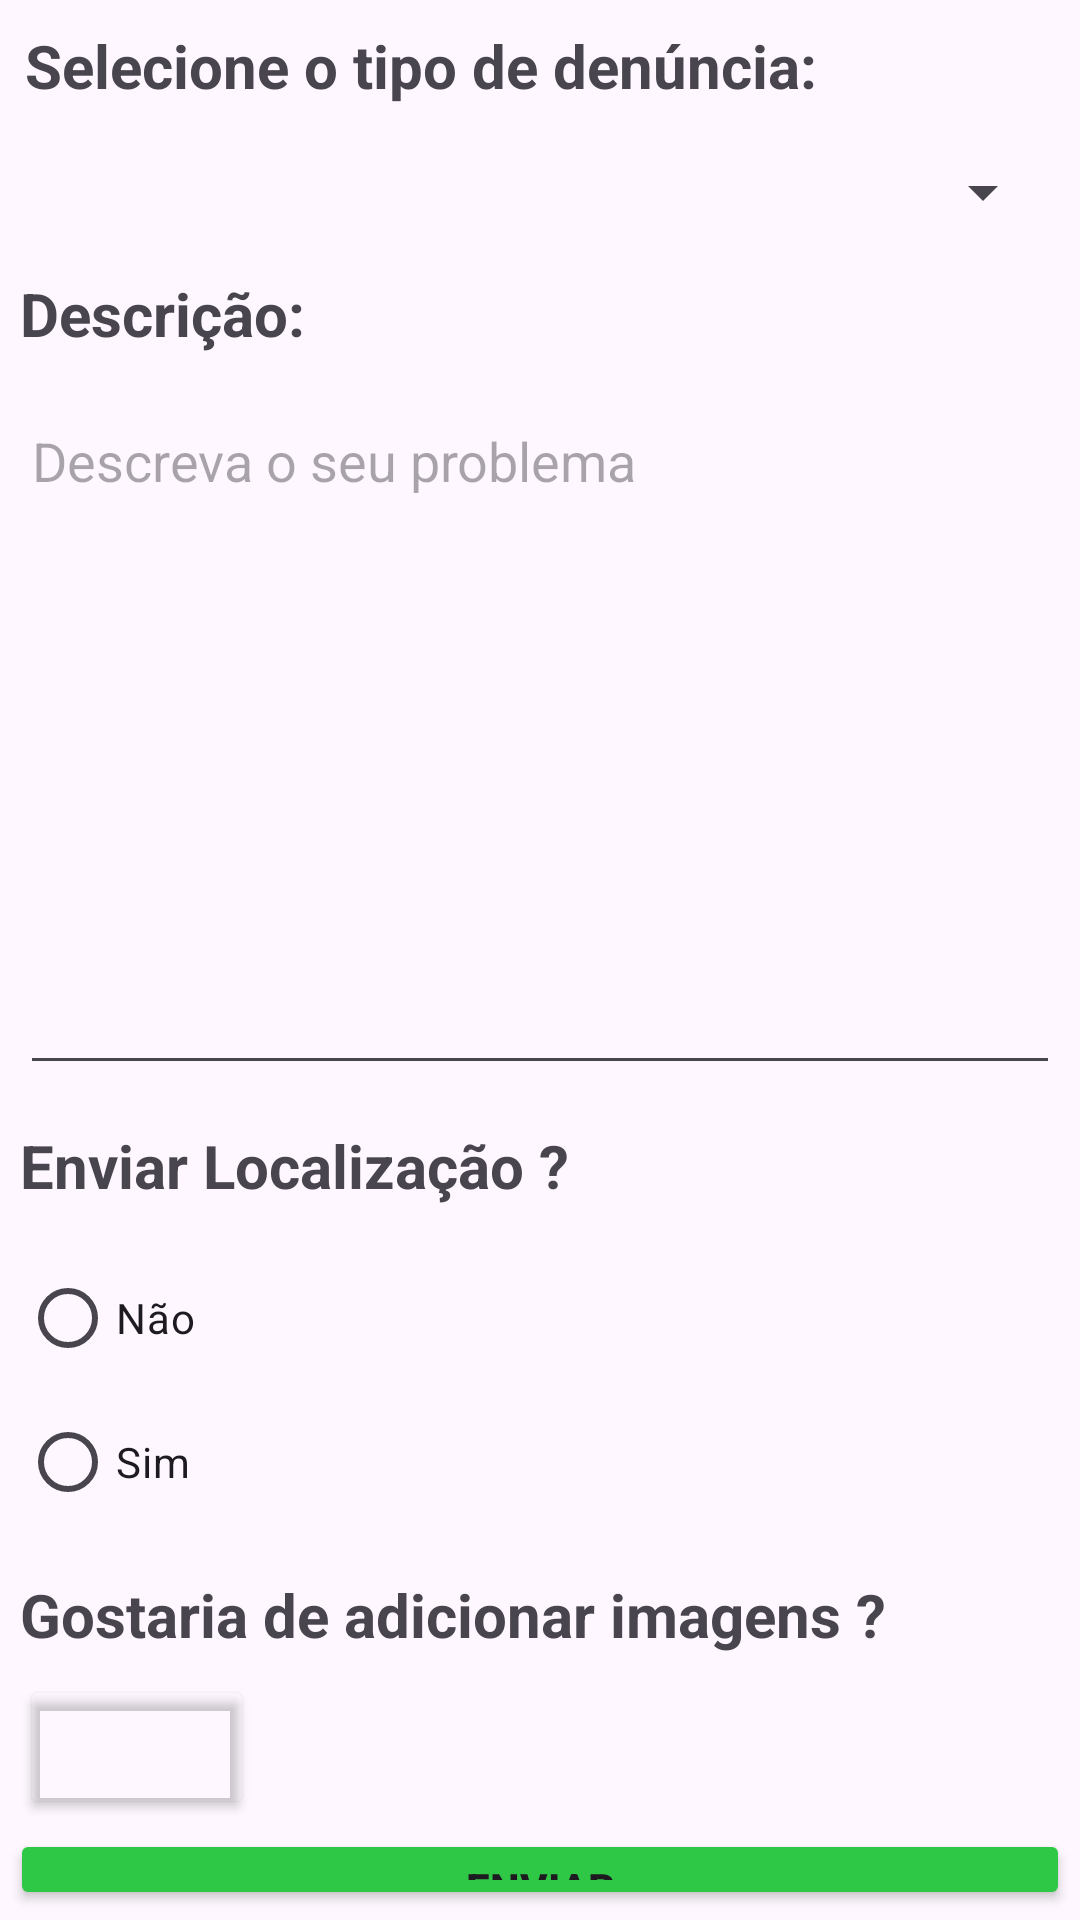

Produce the Android XML layout that renders to this screen, including the resource entries it uses.
<!-- AndroidManifest.xml: application theme Theme.DdminfraChange -->
<!-- res/layout/activity_chamado_form.xml -->
<?xml version="1.0" encoding="utf-8"?>
<LinearLayout xmlns:android="http://schemas.android.com/apk/res/android"
    xmlns:app="http://schemas.android.com/apk/res-auto"
    xmlns:tools="http://schemas.android.com/tools"
    android:layout_width="match_parent"
    android:layout_height="match_parent"
    android:background="#00F5F5F5"
    android:orientation="vertical"
    tools:context=".ChamadoFormActivity">

    <TextView
        android:id="@+id/textView"
        android:layout_width="wrap_content"
        android:layout_height="wrap_content"
        android:layout_margin="25px"
        android:autoText="true"
        android:text="Selecione o tipo de denúncia:"
        android:textSize="20sp"
        android:textStyle="bold" />

    <Spinner
        android:id="@+id/spTipoDenuncia"
        android:layout_width="match_parent"
        android:layout_height="wrap_content"
        android:layout_margin="25px" />

    <TextView
        android:id="@+id/textView2"
        android:layout_width="match_parent"
        android:layout_height="wrap_content"
        android:layout_margin="20px"
        android:text="Descrição:"
        android:textSize="20sp"
        android:textStyle="bold" />

    <EditText
        android:id="@+id/etmDescricao"
        android:layout_width="match_parent"
        android:layout_height="wrap_content"
        android:layout_margin="20px"
        android:ems="10"
        android:gravity="start|top"
        android:hint="Descreva o seu problema"
        android:inputType="textMultiLine"
        android:lines="10"
        android:textSize="18sp" />

    <TextView
        android:id="@+id/textView3"
        android:layout_width="match_parent"
        android:layout_height="wrap_content"
        android:layout_margin="20px"
        android:text="Enviar Localização ?"
        android:textSize="20sp"
        android:textStyle="bold" />

    <LinearLayout
        android:id="@+id/rgLocalizacao"
        android:layout_width="match_parent"
        android:layout_height="wrap_content"
        android:layout_margin="20px">

        <RadioGroup
            android:layout_width="match_parent"
            android:layout_height="match_parent" >

            <RadioButton
                android:id="@+id/rbLocalizacaoNao"
                android:layout_width="88dp"
                android:layout_height="wrap_content"
                android:text="Não" />

            <RadioButton
                android:id="@+id/rbLocalizacaoSim"
                android:layout_width="87dp"
                android:layout_height="wrap_content"
                android:checked="false"
                android:text="Sim" />
        </RadioGroup>

    </LinearLayout>

    <TextView
        android:id="@+id/textView4"
        android:layout_width="match_parent"
        android:layout_height="wrap_content"
        android:layout_margin="20px"
        android:text="Gostaria de adicionar imagens ?"
        android:textSize="20sp"
        android:textStyle="bold" />

    <Button
        android:id="@+id/btCamera"
        android:layout_width="78dp"
        android:layout_height="wrap_content"
        android:layout_marginLeft="20px"
        android:backgroundTint="#00FFFFFF"
        android:textColorLink="@color/white"
        app:icon="@android:drawable/ic_menu_camera"
        app:iconSize="30dp"
        app:iconTint="#000000"
        app:iconTintMode="src_atop" />

    <Button
        android:id="@+id/btEnviar"
        android:layout_width="match_parent"
        android:layout_height="wrap_content"
        android:layout_margin="10px"
        android:backgroundTint="#2EC746"
        android:text="Enviar"
        android:textStyle="bold" />

    <Button
        android:id="@+id/btVoltar"
        android:layout_width="match_parent"
        android:layout_height="wrap_content"
        android:layout_margin="20px"
        android:backgroundTint="#FFFFFF"
        android:text="Voltar"
        android:textColor="#F44336"
        android:textStyle="bold"
        app:rippleColor="#E3E3E3"
        app:strokeColor="#F44336"
        app:strokeWidth="0.5px" />

</LinearLayout>
<!-- resources referenced by this layout -->
<resources>
  <color name="white">#FFFFFFFF</color>
  <style name="Theme.DdminfraChange" parent="Base.Theme.DdminfraChange" />
  <style name="Base.Theme.DdminfraChange" parent="Theme.Material3.DayNight.NoActionBar">
          
          
          <item name="colorPrimary">@color/cabecalho</item>
          
  
  
      </style>
  <color name="cabecalho">#4764F9</color>
</resources>
